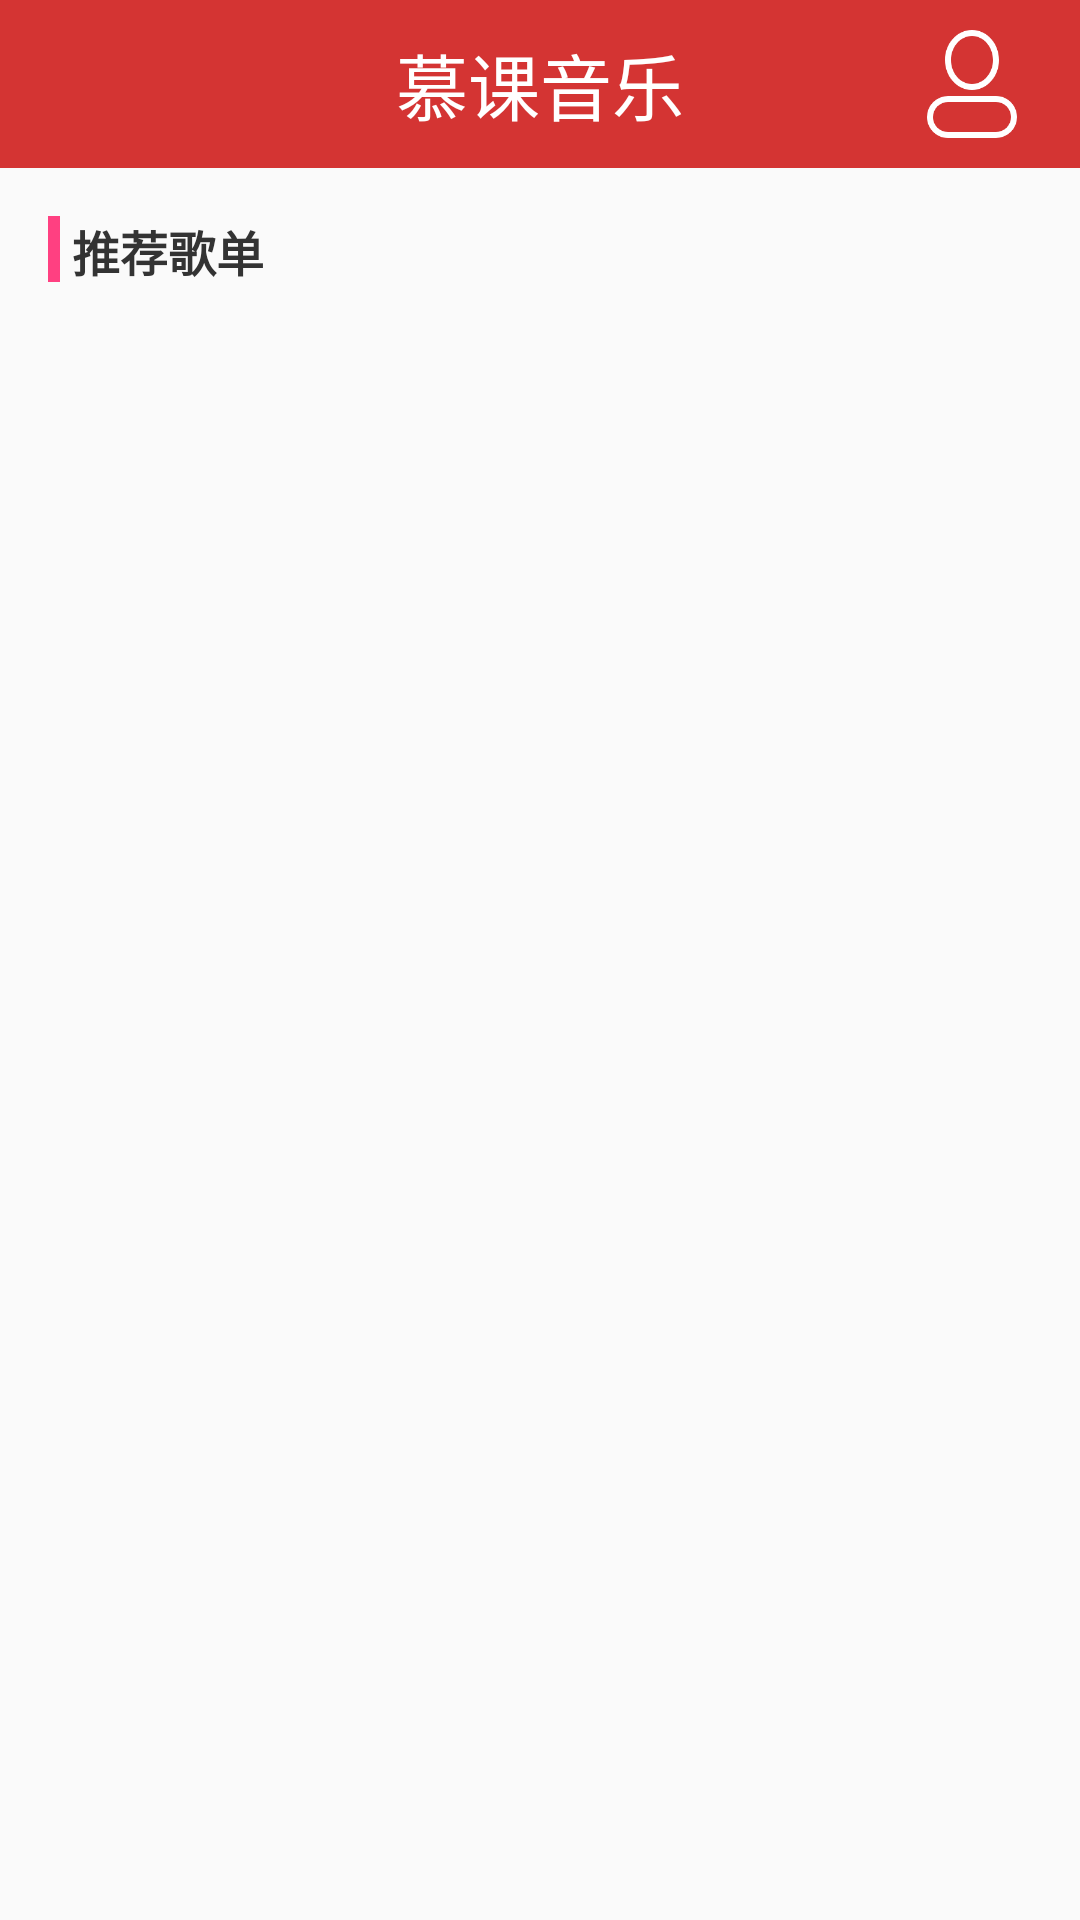

This screen was rendered from an Android layout file. Write that file and the resources it references.
<!-- AndroidManifest.xml: application theme AppTheme -->
<!-- res/layout/activity_main.xml -->
<?xml version="1.0" encoding="utf-8"?>
<LinearLayout xmlns:android="http://schemas.android.com/apk/res/android"
    xmlns:app="http://schemas.android.com/apk/res-auto"
    xmlns:tools="http://schemas.android.com/tools"
    android:layout_width="match_parent"
    android:layout_height="match_parent"
    android:orientation="vertical"
    tools:context=".activities.MainActivity">

    <include layout="@layout/nav_bar"/>

    <ScrollView
        android:layout_width="match_parent"
        android:layout_height="match_parent">

        <LinearLayout
            android:layout_width="match_parent"
            android:layout_height="wrap_content"
            android:orientation="vertical">

            <LinearLayout
                android:layout_width="match_parent"
                android:layout_height="wrap_content"
                android:orientation="horizontal"
                android:layout_gravity="center_vertical"
                android:layout_marginStart="@dimen/marginSize"
                android:layout_marginBottom="@dimen/marginSize"
                android:layout_marginTop="@dimen/marginSize">

                <View
                    android:layout_width="@dimen/lineWidth"
                    android:layout_height="@dimen/lineHeight"
                    android:background="@color/colorAccent"/>

                <TextView
                    android:layout_marginStart="@dimen/lineWidth"
                    android:layout_width="wrap_content"
                    android:layout_height="wrap_content"
                    android:text="@string/recommend_list"
                    android:textSize="@dimen/middleSize"
                    android:textStyle="bold"
                    android:textColor="@color/mainTextColor"/>

            </LinearLayout>

            <android.support.v7.widget.RecyclerView
                android:id="@+id/recycler_grid"
                android:layout_width="match_parent"
                android:layout_height="wrap_content"/>

        </LinearLayout>

    </ScrollView>
</LinearLayout>
<!-- res/layout/nav_bar.xml (included above) -->
<?xml version="1.0" encoding="utf-8"?>
<FrameLayout
    xmlns:android="http://schemas.android.com/apk/res/android"
    android:layout_width="match_parent"
    android:layout_height="@dimen/navBarHeight"
    android:background="@color/mainColor"
    android:paddingLeft="@dimen/marginSize"
    android:paddingRight="@dimen/marginSize">

    <ImageView
        android:id="@+id/left_image"
        android:layout_width="@dimen/backSize"
        android:layout_height="@dimen/backSize"
        android:layout_gravity="center_vertical"
        android:contentDescription="@string/text_describe"
        android:src="@mipmap/ic_back" />

    <TextView
        android:id="@+id/title_text"
        android:layout_width="wrap_content"
        android:layout_height="wrap_content"
        android:text="@string/nav_title"
        android:textColor="@color/white"
        android:textSize="@dimen/titleTextSize"
        android:layout_gravity="center"/>

    <ImageView
        android:id="@+id/right_image"
        android:contentDescription="@string/text_describe"
        android:layout_width="@dimen/backSize"
        android:layout_height="@dimen/backSize"
        android:layout_gravity="center_vertical|end"
        android:src="@mipmap/ic_mine"/>

</FrameLayout>
<!-- resources referenced by this layout -->
<resources>
  <color name="colorAccent">#FF4081</color>
  <color name="mainColor">#d43433</color>
  <color name="mainTextColor">#333333</color>
  <color name="white">#ffffff</color>
  <dimen name="backSize">40dp</dimen>
  <dimen name="lineHeight">22dp</dimen>
  <dimen name="lineWidth">4dp</dimen>
  <dimen name="marginSize">16dp</dimen>
  <dimen name="middleSize">16sp</dimen>
  <dimen name="navBarHeight">56dp</dimen>
  <dimen name="titleTextSize">24sp</dimen>
  <!-- mipmap ic_mine: png bitmap (mipmap-hdpi, 6171 bytes) -->
  <string name="nav_title">慕课音乐</string>
  <string name="recommend_list">推荐歌单</string>
  <string name="text_describe">back</string>
  <style name="AppTheme" parent="Base.Theme.AppCompat.Light.DarkActionBar">
          
          <item name="colorPrimary">@color/colorPrimary</item>
          <item name="colorPrimaryDark">@color/mainColor</item>    
          <item name="colorAccent">@color/colorAccent</item>
           
  
          
          <item name="android:windowAnimationStyle">@style/AnimationActivity</item>
      </style>
  <color name="colorPrimary">#3F51B5</color>
  <style name="AnimationActivity" parent="android:Animation.Activity">
          
          <item name="android:activityOpenEnterAnimation">@anim/open_enter</item>
          
          <item name="android:activityOpenExitAnimation">@anim/open_exit</item>
          
          <item name="android:activityCloseExitAnimation">@anim/close_exit</item>
          
          <item name="android:activityCloseEnterAnimation">@anim/close_enter</item>
      </style>
</resources>
